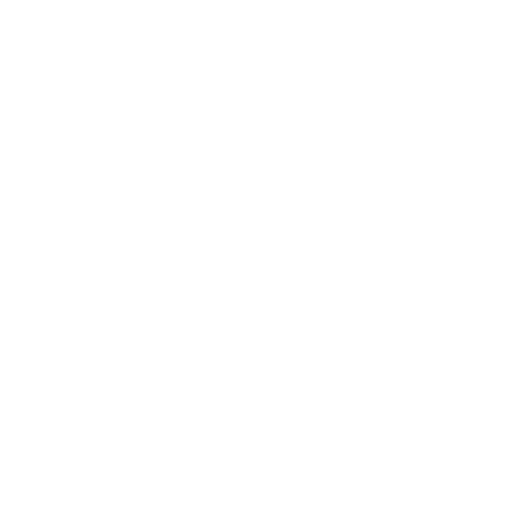
t = 0.00 s
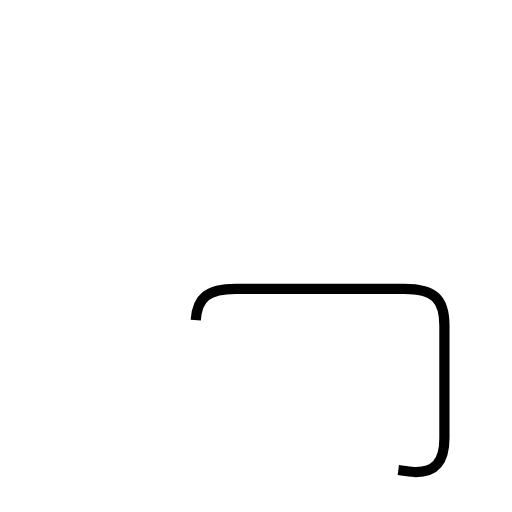
t = 1.38 s
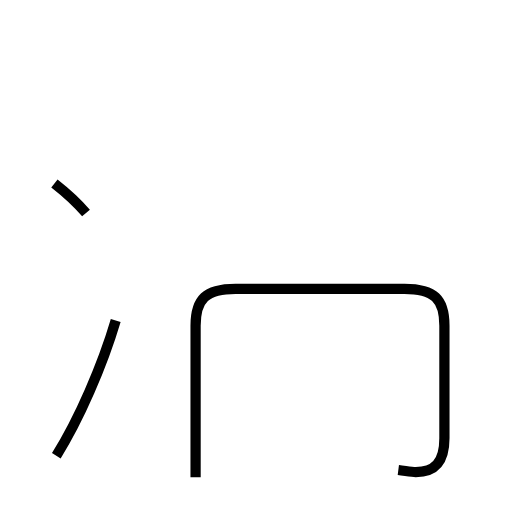
t = 2.40 s
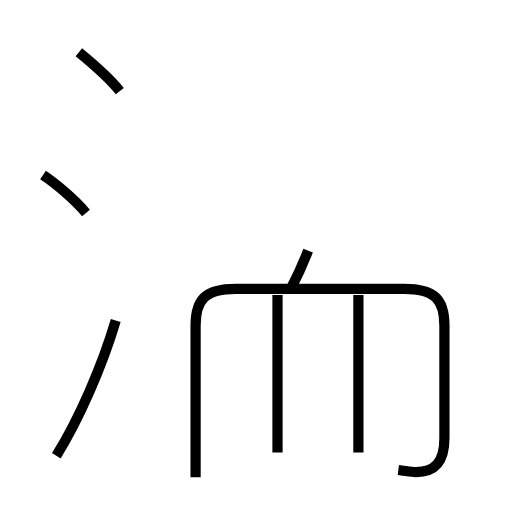
t = 3.66 s
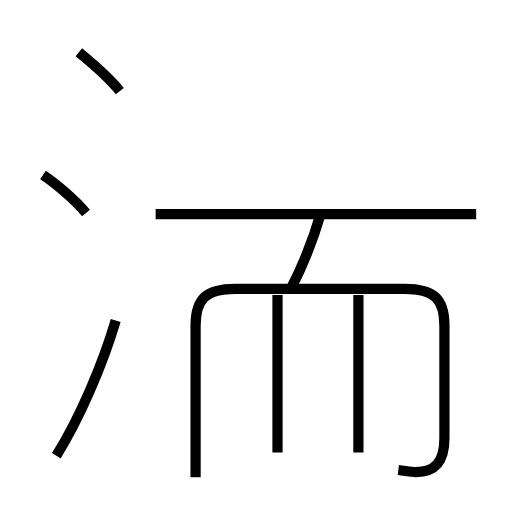
t = 4.72 s
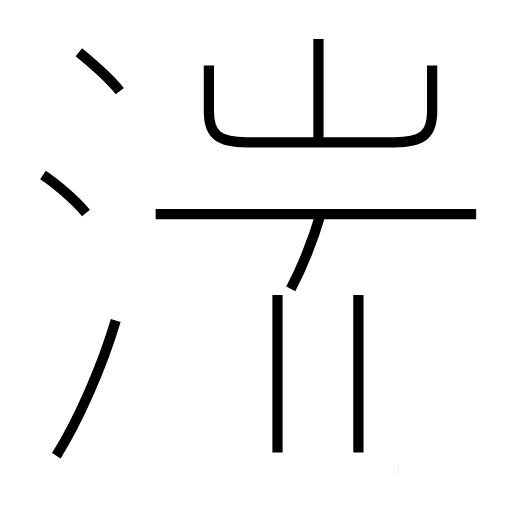
t = 6.05 s

The animated SVG that drew these frames (rendered in a browser with its animation timeline set to each time). Animation: 10 SMIL elements (animate=10); one cycle of 6.05 s.

<?xml version='1.0' encoding='utf-8'?>
<svg viewBox="0.0 -6.0 50.0 50.0" version="1.1" xmlns="http://www.w3.org/2000/svg"><rect x="-1000" y="-1000" width="2000" height="2000" stroke="white" fill="white" /><g style="fill:none;stroke:#000000;stroke-width:1"><path d="M 38.9 1.9 C 39.7 2.0 40.2 2.1 40.6 2.1 C 42.4 2.1 43.4 1.2 43.4 -1.2 L 43.4 -12.2 C 43.4 -14.8 42.4 -15.8 39.5 -15.8 L 23.0 -15.8 C 20.1 -15.8 19.1 -14.8 19.1 -12.2 L 19.1 2.6 " transform="translate(0.0 38.0)" stroke-dasharray="61.41931447039639" stroke-dashoffset="61.41931447039639"><animate attributeName="stroke-dashoffset" from="61.41931447039639" to="0" dur="1.8425794341118915s" begin="0s; anim_end.end" fill="freeze" id="anim0" /></path><path d="M 5.5 0.5 C 7.7 -3.0 10.0 -8.3 11.3 -12.7 " transform="translate(0.0 38.0)" stroke-dasharray="14.456242471614317" stroke-dashoffset="14.456242471614317"><animate attributeName="stroke-dashoffset" from="14.456242471614317" to="0" dur="0.4336872741484295s" begin="anim0.end" fill="freeze" id="anim1" /></path><path d="M 8.4 -23.2 C 7.2 -24.6 5.4 -26.1 4.2 -26.9 " transform="translate(0.0 38.0)" stroke-dasharray="5.61172037239217" stroke-dashoffset="5.61172037239217"><animate attributeName="stroke-dashoffset" from="5.61172037239217" to="0" dur="0.1683516111717651s" begin="anim1.end" fill="freeze" id="anim2" /></path><path d="M 27.1 0.2 L 27.1 -15.2 " transform="translate(0.0 38.0)" stroke-dasharray="15.399999999999999" stroke-dashoffset="15.399999999999999"><animate attributeName="stroke-dashoffset" from="15.399999999999999" to="0" dur="0.46199999999999997s" begin="anim2.end" fill="freeze" id="anim3" /></path><path d="M 35.0 0.2 L 35.0 -15.2 " transform="translate(0.0 38.0)" stroke-dasharray="15.399999999999999" stroke-dashoffset="15.399999999999999"><animate attributeName="stroke-dashoffset" from="15.399999999999999" to="0" dur="0.46199999999999997s" begin="anim3.end" fill="freeze" id="anim4" /></path><path d="M 11.7 -35.1 C 10.6 -36.5 8.8 -38.0 7.7 -38.9 " transform="translate(0.0 38.0)" stroke-dasharray="5.527400052414648" stroke-dashoffset="5.527400052414648"><animate attributeName="stroke-dashoffset" from="5.527400052414648" to="0" dur="0.16582200157243943s" begin="anim4.end" fill="freeze" id="anim5" /></path><path d="M 28.4 -15.8 C 29.6 -18.1 30.6 -20.6 31.4 -23.4 " transform="translate(0.0 38.0)" stroke-dasharray="8.18481357237488" stroke-dashoffset="8.18481357237488"><animate attributeName="stroke-dashoffset" from="8.18481357237488" to="0" dur="0.2455444071712464s" begin="anim5.end" fill="freeze" id="anim6" /></path><path d="M 46.5 -23.1 L 15.2 -23.1 " transform="translate(0.0 38.0)" stroke-dasharray="31.3" stroke-dashoffset="31.3"><animate attributeName="stroke-dashoffset" from="31.3" to="0" dur="0.939s" begin="anim6.end" fill="freeze" id="anim7" /></path><path d="M 20.4 -37.6 L 20.4 -33.1 C 20.4 -30.8 21.4 -30.1 24.1 -30.1 L 38.5 -30.1 C 41.2 -30.1 42.2 -30.8 42.2 -33.1 L 42.2 -37.6 " transform="translate(0.0 38.0)" stroke-dasharray="34.56435007454312" stroke-dashoffset="34.56435007454312"><animate attributeName="stroke-dashoffset" from="34.56435007454312" to="0" dur="1.0369305022362936s" begin="anim7.end" fill="freeze" id="anim8" /></path><path d="M 31.1 -30.4 L 31.1 -40.2" transform="translate(0.0 38.0)" stroke-dasharray="9.800000000000004" stroke-dashoffset="9.800000000000004"><animate attributeName="stroke-dashoffset" from="9.800000000000004" to="0" dur="0.2940000000000001s" begin="anim8.end" fill="freeze" id="anim_end" /></path></g></svg>
